Run: headless pygame with SDL's dummy video driver; simulated clock (each Clock.tick advances the game by its frame time, no real sleeping); random seed 0; keys injected as events and as key.get_pressed() state; mouse plan: one left click at the window centre at the start of phase 2, then a move to the lower-right quarter at the start of phase 3.
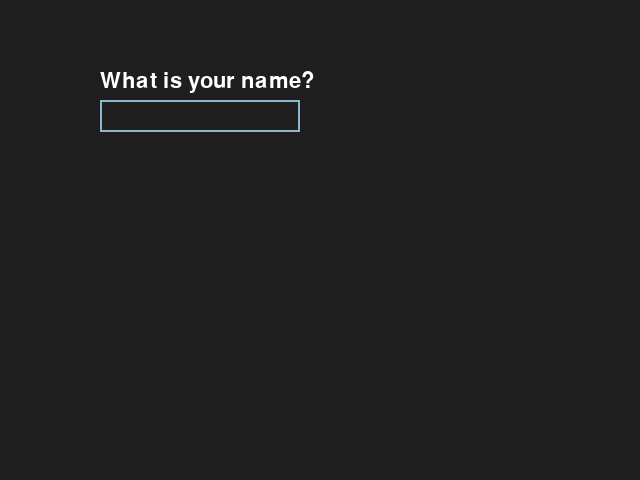
Frame 1 of 4 · flips 1–60 · no input
Frame 2 of 4 · flips 61–180 · clicked the window centre · tapped SPACE, RETURN · held RIGHT (→), D · screen unchanged from frame 1, image omitted
Frame 3 of 4 · flips 181–300 · moved the mouse to the lower-right quarter · held DOWN (↓), S · screen unchanged from frame 2, image omitted
Frame 4 of 4 · flips 301–420 · held LEFT (←), A, UP (↑), W · screen unchanged from frame 3, image omitted

The pygame program that drew these frames:

import pygame
import sys


def main():
    pygame.init()
    screen = pygame.display.set_mode((640, 480))
    font = pygame.font.Font(None, 32)
    clock = pygame.time.Clock()

    questions = ["What is your name?", "How old are you?", "Where are you from?"]
    answers = []
    current_question = 0

    for question in questions:
        input_box = pygame.Rect(100, 100, 140, 32)
        color_inactive = pygame.Color("lightskyblue3")
        color_active = pygame.Color("dodgerblue2")
        color = color_inactive
        active = False
        text = ""

        while True:
            try:
                for event in pygame.event.get():
                    if event.type == pygame.QUIT:
                        pygame.quit()
                        return
                    if event.type == pygame.MOUSEBUTTONDOWN:
                        if input_box.collidepoint(event.pos):
                            active = not active
                        else:
                            active = False
                        color = color_active if active else color_inactive
                    if event.type == pygame.KEYDOWN:
                        if active:
                            if event.key == pygame.K_RETURN:
                                if (
                                    text.strip()
                                ):  # check if the text is not empty or only spaces
                                    answers.append(text.strip())
                                    print(f"Answer: {text.strip()}\n")
                                    print(answers)
                                    if len(answers) == 3:
                                        print("user has added 3")
                                        pygame.quit()
                                    current_question += 1
                                    text = ""
                                    break
                            elif event.key == pygame.K_BACKSPACE:
                                text = text[:-1]
                            else:
                                text += event.unicode

                screen.fill((30, 30, 30))

                # render and display the question
                question_surface = font.render(
                    questions[current_question], True, (255, 255, 255)
                )
                screen.blit(question_surface, (input_box.x, input_box.y - 30))

                txt_surface = font.render(text, True, color)
                width = max(200, txt_surface.get_width() + 10)
                input_box.w = width
                screen.blit(txt_surface, (input_box.x + 5, input_box.y + 5))
                pygame.draw.rect(screen, color, input_box, 2)

                pygame.display.flip()
                clock.tick(60)
            except IndexError:
                print("index error")
                sys.exit()
            except pygame.error:
                print("pygame.error")
                sys.exit()

    pygame.quit()


if __name__ == "__main__":
    main()
